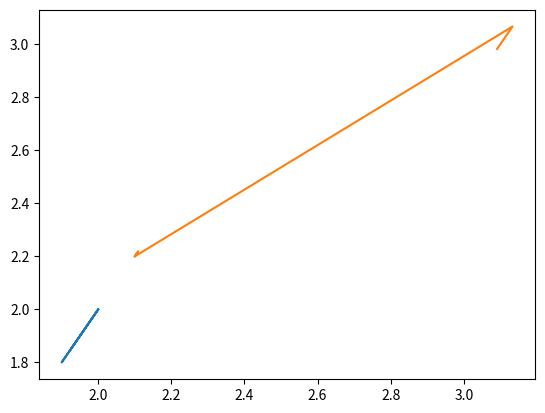

Recreate this plot in Python. (Note: this script raises an exception after producing the figure.)
import numpy as np
import math
import matplotlib.pyplot as plt

point1 = np.array([0,2])
point2 = np.array([1,5])

def pointConstructor(point1, point2, dist):
    distance = math.sqrt((point2[0]-point1[0])**2+(point2[1]-point1[1])**2)
    #print("distance", distance)

    distance = distance * 100
    NumberOfPoints = distance // dist
    NumberOfPoints = int(NumberOfPoints)
    #print("number",NumberOfPoints)

    deltax = point2[0] - point1[0]
    deltay = point2[1] - point1[1]

    xslope = deltax/(NumberOfPoints-1)
    #print(xslope)
    yslope = deltay/(NumberOfPoints-1)
    #rint(yslope)

    xCalc = point1[0] + xslope
    yCalc = point1[1] + yslope

    LinePoints = []
    for x in range(1, NumberOfPoints-1, 1):
        temp1 = xCalc
        temp2 = yCalc
        LinePoints.append(np.array([temp1,temp2]))
        xCalc = xCalc + xslope
        yCalc = yCalc + yslope

    return LinePoints

#Uses the oSpace list and get convert all lines to points
def convertFormationToPoints(oSpaces):
    points = [] #Points that construct all oSpaces
    for oSpace in oSpaces: #Loop all oSpaces
        for line in oSpace: #Loop all lines
            point1 = []
            point1.append(line[0][0])
            point1.append(line[0][1]) 
            point2 = []
            point2.append(line[1][0])
            point2.append(line[1][1])

            points.append(pointConstructor(point1, point2, 10))

    return points


boi = [[[[2.       , 3.2      , 4.1887902], [2.       , 2.       , 2.0943951]]], [[[2.        , 3.2       , 4.1887902 ], [1.4       , 2.8       , 5.49778714]], [[2.        , 2.        , 2.0943951 ], [1.4       , 2.8       , 5.49778714]], [[2.       , 2.       , 2.0943951],[2.       , 3.2      , 4.1887902]]], [[[2.        , 2.        , 2.0943951 ], [1.4       , 2.8       , 5.49778714]]]]
print(boi)
final = convertFormationToPoints(boi)
print("hej final")
print(final)
print("what the fuck ", len(final))
color = ['blue', 'orange', 'red', 'green', 'purple', 'brown', 'pink', 'gray', 'olive', 'cyan','blue', 'orange', 'red', 'green', 'purple', 'brown', 'pink', 'gray', 'olive', 'cyan']
symbol = ['1','2','3','4','+','x','*','1','2','3','4','+','x','*']
    
str = "src/ros_openpose/scripts/BOI.png"
#str = "src/ros_openpose/scripts/testFiles/test0.png"
x = []
y = []
print(len(final))
for i in range(0,len(final)):
    print(i)
    x.append(final[i][0])
    y.append(final[i][1])
plt.plot(x, y)
plt.savefig(str)